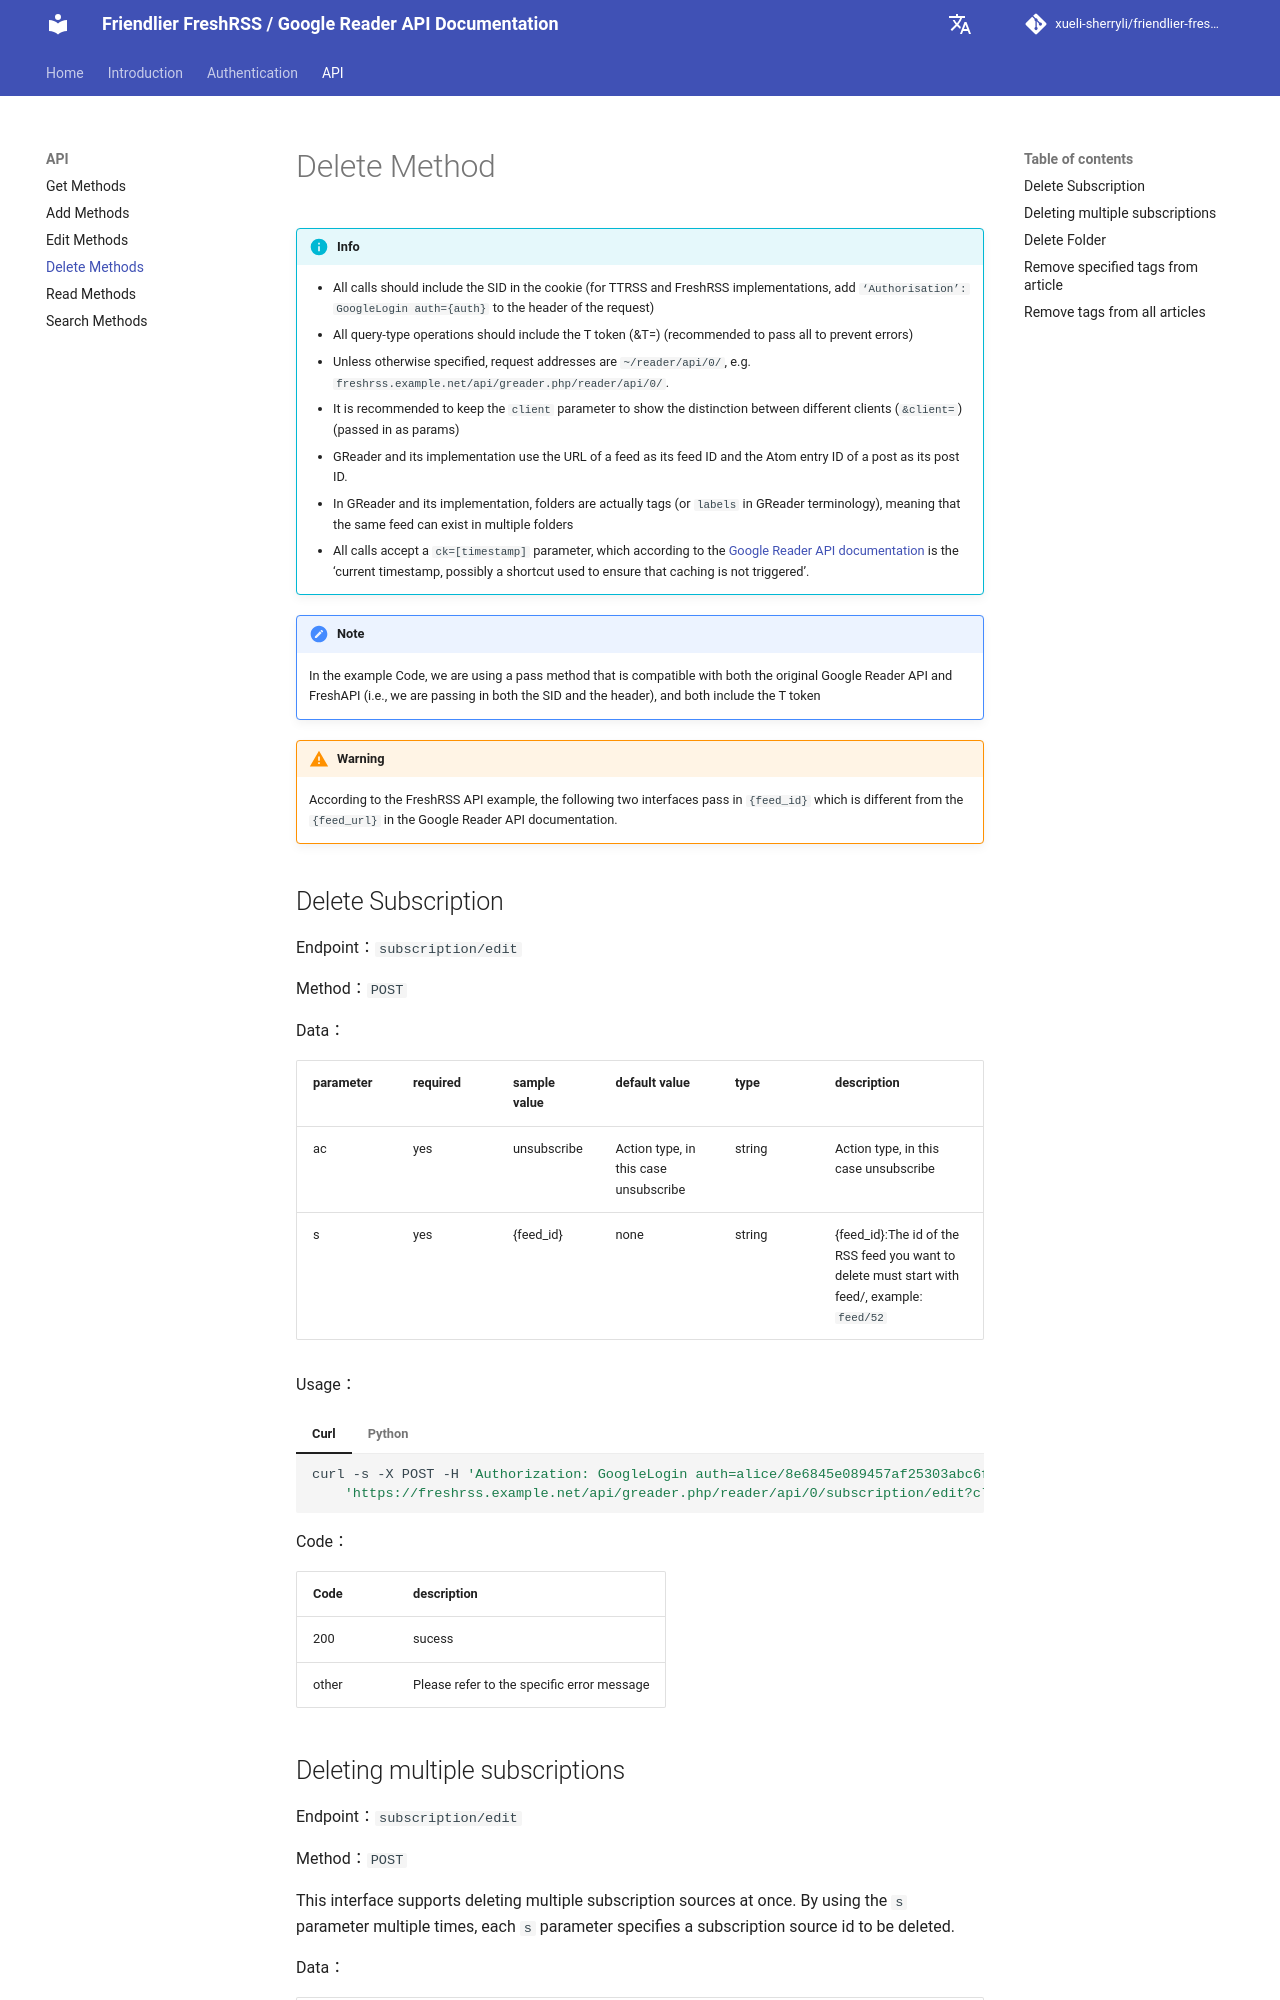

repository: xueli-sherryli/friendlier-fresh-rss-api-doc · page: en/api/api_del/index.html · generator: mkdocs

# Delete Method

!!! info
    - All calls should include the SID in the cookie (for TTRSS and FreshRSS implementations, add `‘Authorisation’: GoogleLogin auth={auth}` to the header of the request)
    - All query-type operations should include the T token (&T=) (recommended to pass all to prevent errors)
    - Unless otherwise specified, request addresses are `~/reader/api/0/`, e.g. `freshrss.example.net/api/greader.php/reader/api/0/`.
    - It is recommended to keep the `client` parameter to show the distinction between different clients (`&client=`) (passed in as params)
    - GReader and its implementation use the URL of a feed as its feed ID and the Atom entry ID of a post as its post ID. 
    - In GReader and its implementation, folders are actually tags (or `labels` in GReader terminology), meaning that the same feed can exist in multiple folders
    - All calls accept a `ck=[timestamp]` parameter, which according to the [Google Reader API documentation](http://Code.google.com/p/pyrfeed/wiki/GoogleReaderAPI) is the ‘current timestamp, possibly a shortcut used to ensure that caching is not triggered’.

!!! Note
    In the example Code, we are using a pass method that is compatible with both the original Google Reader API and FreshAPI (i.e., we are passing in both the SID and the header), and both include the T token

!!! Warning
    According to the FreshRSS API example, the following two interfaces pass in `{feed_id}` which is different from the `{feed_url}` in the Google Reader API documentation.

## Delete Subscription

Endpoint：`subscription/edit`

Method：`POST`

Data：

| parameter | required | sample value      | default value                   | type   | description |
| ------ | ---- | --------------- | ------------------------------------- | ------ | ------ |
| ac     | yes   | unsubscribe     | Action type, in this case unsubscribe               | string | Action type, in this case unsubscribe |
| s      | yes | {feed_id}   | none | string | {feed_id}:The id of the RSS feed you want to delete must start with feed/, example: `feed/52` |

Usage：

=== "Curl"

    ```bash
    curl -s -X POST -H 'Authorization: GoogleLogin auth=alice/8e6845e089457af25303abc6f53356eb60bdb5f8' -H 'Cookie: SID=YOUR_SID' -d 'ac=unsubscribe&s=feed/52' \
        'https://freshrss.example.net/api/greader.php/reader/api/0/subscription/edit?client=myclient&T=YOUR_T_TOKEN'
    ```

=== "Python"

    ```python
    import requests

    url = 'https://freshrss.example.net/api/greader.php/reader/api/0/subscription/edit'
    headers = {
        "Authorization: GoogleLogin auth=alice/8e6845e089457af25303abc6f53356eb60bdb5f8"
    }
    params = {
        'client': 'myclient',
        'T': 'YOUR_T_TOKEN'
    }
    data = {
        'ac': 'unsubscribe',
        's': 'feed/52'
    }
    cookies = {'SID': 'YOUR_SID'}

    try:
        response = requests.post(url, headers=headers, params=params, data=data, cookies=cookies)
        response.raise_for_status()
        print(response.text)
    except requests.exceptions.RequestException as e:
        print(f"An error occurred: {e}")
    ```

Code：

| Code | description |
| ------ | ---- |
| 200    | sucess |
| other   | Please refer to the specific error message |
